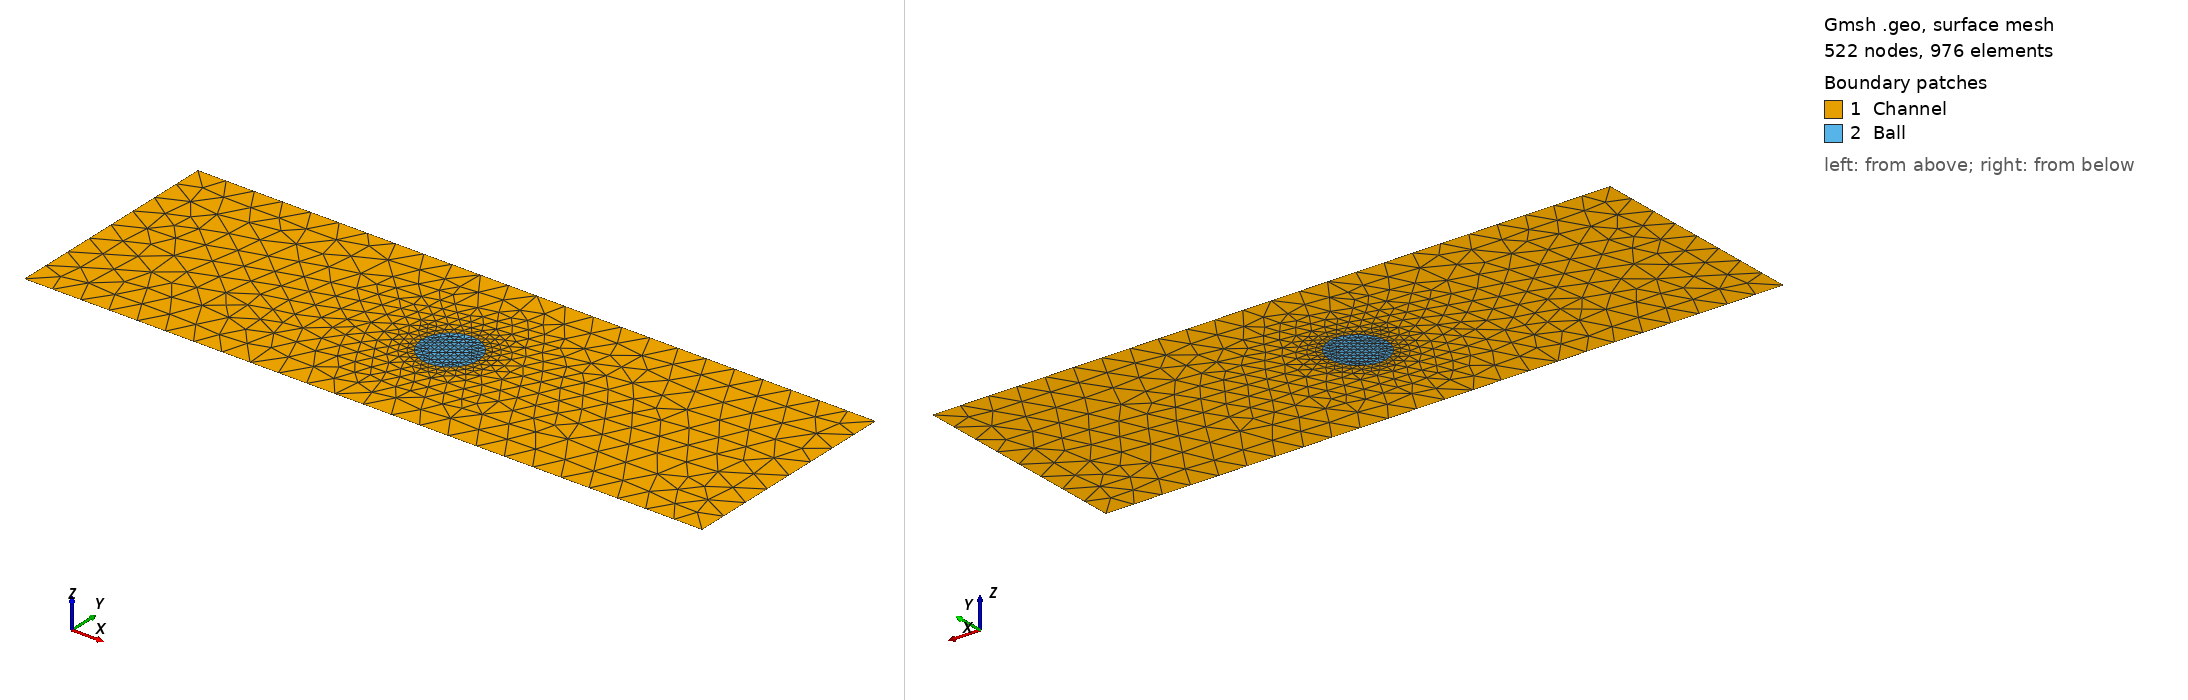

Gmsh geometry script, surface-meshed: 522 nodes, 976 surface elements. Boundary patches (legend numbers): 1 Channel, 2 Ball. Left view from above one corner, right view from below the opposite corner. Legend entries are the model's physical surfaces. The drawing asked Gmsh for element sizes between 1% and 20% of the model's largest extent; the script's own settings can give other sizes.

=== stoke.geo (drawn) ===
// Gmsh project created on Tue Aug  2 17:26:31 2016
// Rectangle corners
Point(1) = {-6, 2, 0, 0.5};
Point(2) = {-6, -2, 0, 0.5};
Point(3) = {6, -2, 0, 0.5};
Point(4) = {6, 2, 0, 0.5};

Line(1) = {1, 4};
Line(2) = {4, 3};
Line(3) = {3, 2};
Line(4) = {2, 1};

// Circle points
Point(5) = {0, 0, 0, 0.1};
Point(6) = {0.5, 0, 0, 0.1};
Point(7) = {-0.5, 0, 0, 0.1};
Point(8) = {0, 0.5, 0, 0.1};
Point(9) = {0, -0.5, 0, 0.1};

Circle(5) = {8, 5, 6};
Circle(6) = {6, 5, 9};
Circle(7) = {9, 5, 7};
Circle(8) = {7, 5, 8};


// Two line loops outer rectangle, inner circle
Line Loop(9) = {1, 2, 3, 4};
Line Loop(10) = {8, 5, 6, 7};

// 
Plane Surface(11) = {9, 10};
Plane Surface(12) = {10};

Physical Line("NoSlip") = {1, 3};
Physical Line("Inflow") = {4};
Physical Line("Outflow") = {2};
Physical Line("BallSurface") = {8, 7, 6, 5};
Physical Surface("Channel") = {11};
Physical Surface("Ball") = {12};
